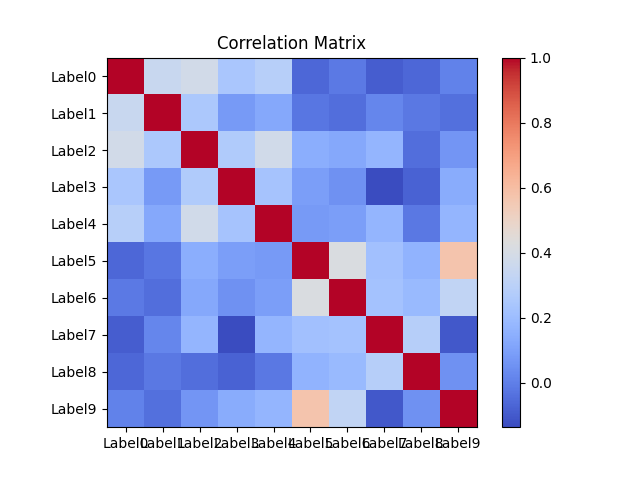

Data behind this chart, as committed beside it:
1.00, 0.35, 0.39, 0.24, 0.29, -0.06, -0.02, -0.09, -0.07, 0.01
0.35, 1.00, 0.25, 0.08, 0.12, -0.02, -0.05, 0.02, -0.02, -0.04
0.39, 0.25, 1.00, 0.26, 0.38, 0.14, 0.12, 0.17, -0.04, 0.06
0.24, 0.08, 0.26, 1.00, 0.23, 0.09, 0.05, -0.14, -0.08, 0.13
0.29, 0.12, 0.38, 0.23, 1.00, 0.08, 0.09, 0.17, -0.02, 0.17
-0.06, -0.02, 0.14, 0.09, 0.08, 1.00, 0.41, 0.21, 0.16, 0.57
-0.02, -0.05, 0.12, 0.05, 0.09, 0.41, 1.00, 0.22, 0.19, 0.32
-0.09, 0.02, 0.17, -0.14, 0.17, 0.21, 0.22, 1.00, 0.28, -0.10
-0.07, -0.02, -0.04, -0.08, -0.02, 0.16, 0.19, 0.28, 1.00, 0.05
0.01, -0.04, 0.06, 0.13, 0.17, 0.57, 0.32, -0.10, 0.05, 1.00
